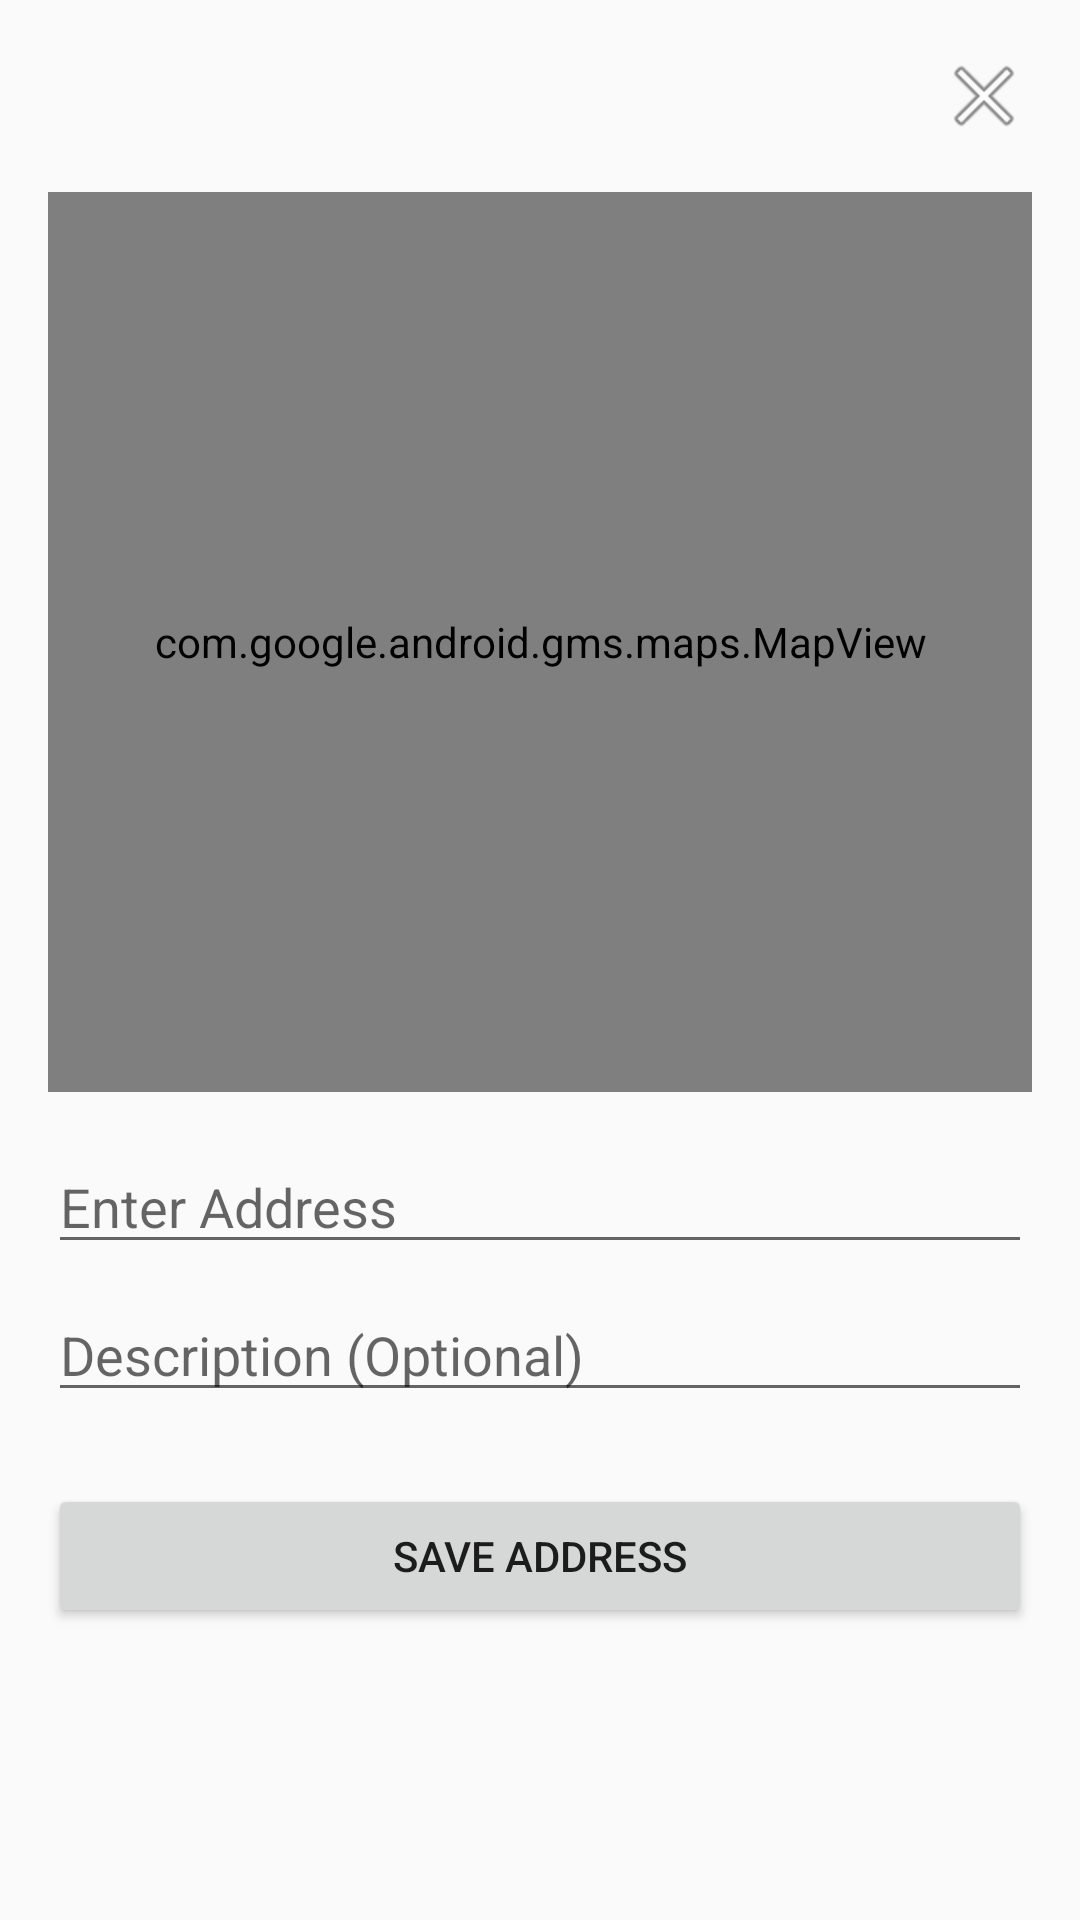

The Android layout XML behind this screen, and the referenced resources:
<!-- AndroidManifest.xml: application theme Theme.Meal_Mission_App -->
<!-- res/layout/bottom_sheet_add_address.xml -->
<RelativeLayout xmlns:android="http://schemas.android.com/apk/res/android"
    android:layout_width="match_parent"
    android:layout_height="wrap_content"
    android:padding="16dp">

    
    <ImageButton
        android:id="@+id/closeButton"
        android:layout_width="wrap_content"
        android:layout_height="wrap_content"
        android:layout_alignParentEnd="true"
        android:layout_alignParentTop="true"
        android:background="?attr/selectableItemBackgroundBorderless"
        android:src="@android:drawable/ic_menu_close_clear_cancel"
        android:contentDescription="Close"
        android:layout_marginBottom="8dp"/>

    
    <TextView
        android:id="@+id/loadingTextView"
        android:layout_width="match_parent"
        android:layout_height="wrap_content"
        android:layout_below="@id/closeButton"
        android:layout_centerHorizontal="true"
        android:gravity="center"
        android:visibility="gone"
        android:text="Fetching location..."
        android:textSize="16sp"
        android:padding="8dp"
        android:textColor="@android:color/black"
        android:background="@android:color/white"/>

    
    <com.google.android.gms.maps.MapView
        android:id="@+id/mapContainer"
        android:layout_width="match_parent"
        android:layout_height="300dp"
        android:layout_below="@id/loadingTextView"
        android:layout_marginTop="8dp"/>

    <EditText
        android:id="@+id/addressEditText"
        android:layout_width="match_parent"
        android:layout_height="wrap_content"
        android:hint="Enter Address"
        android:layout_below="@id/mapContainer"
        android:layout_marginTop="16dp"/>

    
    <EditText
        android:id="@+id/descriptionEditText"
        android:layout_width="match_parent"
        android:layout_height="wrap_content"
        android:hint="Description (Optional)"
        android:layout_below="@id/addressEditText"
        android:layout_marginTop="8dp"/>

    
    <EditText
        android:id="@+id/cityEditText"
        android:layout_width="match_parent"
        android:layout_height="wrap_content"
        android:hint="City"
        android:layout_below="@id/addressEditText"
        android:layout_marginTop="8dp"
        android:visibility="gone"/>

    <Button
        android:id="@+id/saveAddressButton"
        android:layout_width="match_parent"
        android:layout_height="wrap_content"
        android:text="Save Address"
        android:layout_below="@id/descriptionEditText"
    android:layout_marginTop="24dp"/>
</RelativeLayout>
<!-- resources referenced by this layout -->
<resources>
  <style name="Theme.Meal_Mission_App" parent="android:Theme.Material.Light.NoActionBar" />
</resources>
